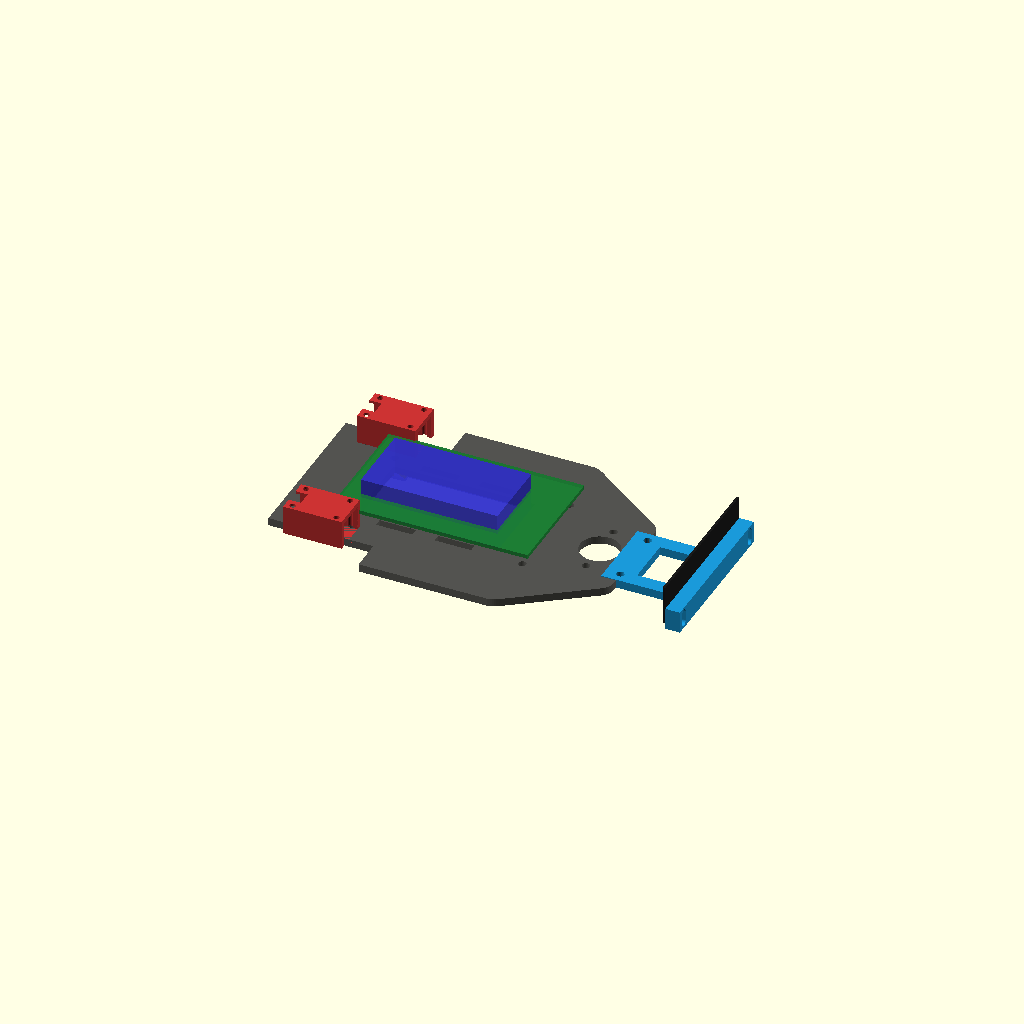
Cell 1: the model at its default parameters.
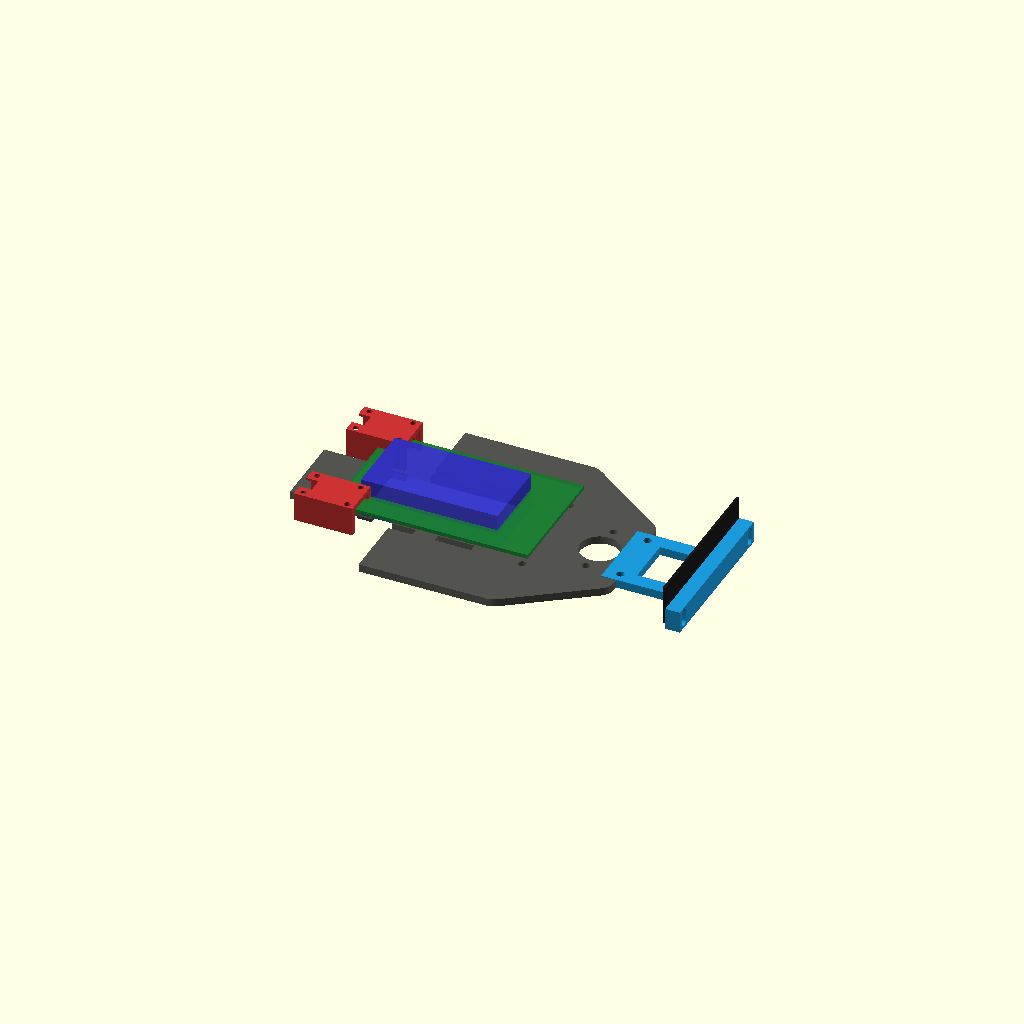
Cell 2 — WHEEL_WIDTH set to 38, the other parameters unchanged.
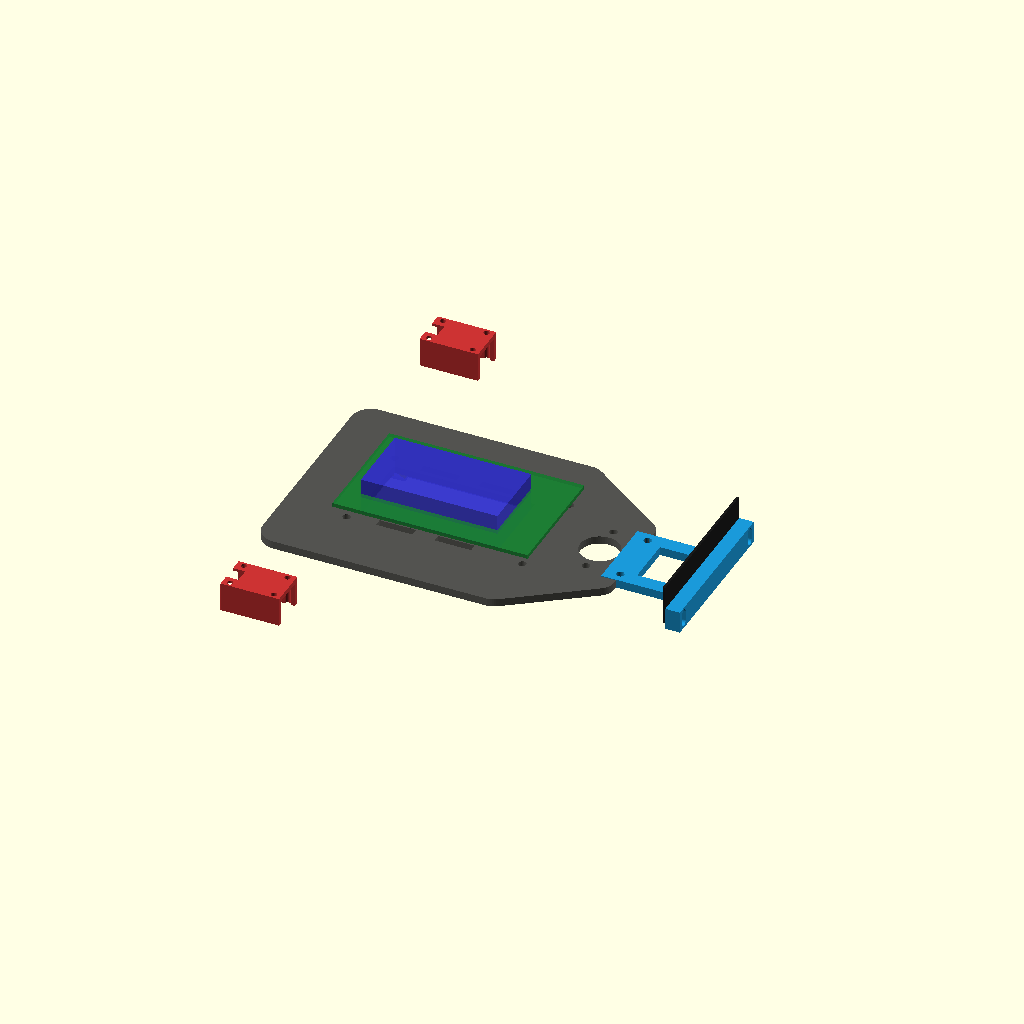
Cell 3: the same model with TRACK_WIDTH = 220.
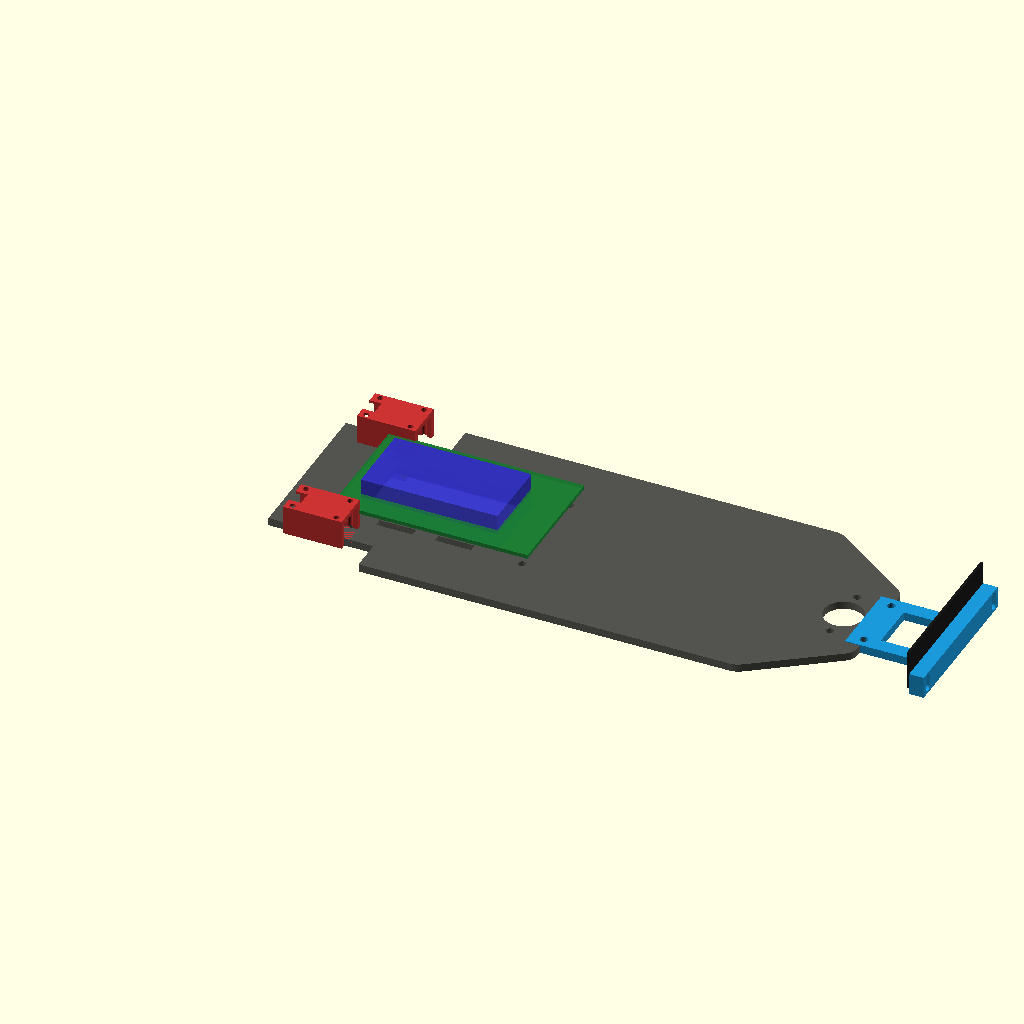
Cell 4: the same model with WHEELBASE = 200.
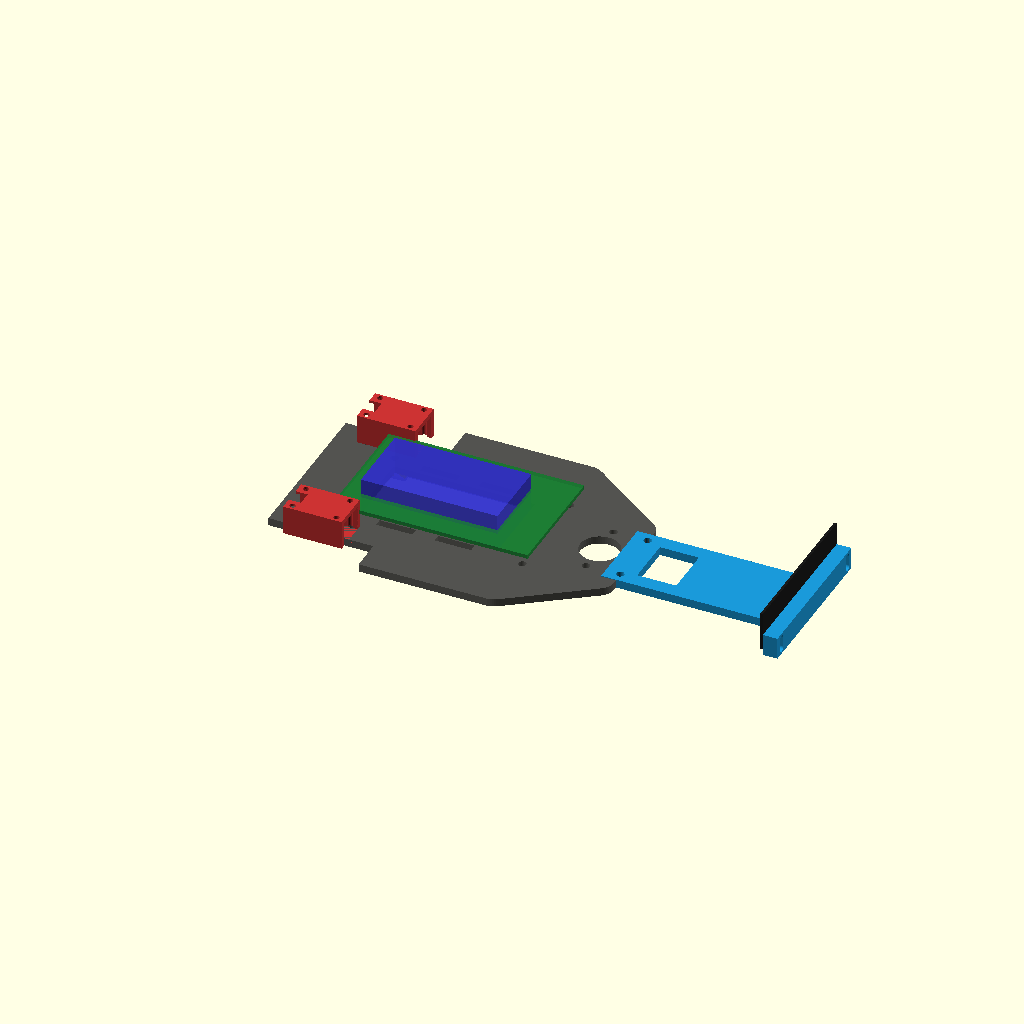
Cell 5: the same model with SENSOR_OVERHANG = 80.
All cells are drawn from one camera (rotation 55°, 0°, 25°, orthographic, colour scheme Cornfield), so only the parameter changes between them.
OpenSCAD source file mechanical/cad/chassis_assembly.scad:
// ==============================================================================
// High-Speed Competition Line Follower Robot: Parametric Unibody Chassis
// Architecture: Integrated Drop-In Battery Pocket + Top-Mounted Motherboard
// Caster: Commercial Off-The-Shelf (COTS) 2-Hole Ball Caster (e.g. Pololu / CY-15A)
// Sensor Blade: Modular Slotted Cantilever Arm (Height Adjustable 2.0mm - 4.0mm)
// ==============================================================================

$fn = 60; // Curve resolution

// --- Key Dimensions (all in millimeters) ---
WHEEL_DIAMETER          = 42.0;
WHEEL_WIDTH             = 19.0;
TRACK_WIDTH             = 110.0; // Distance between left and right wheel centerlines
WHEELBASE               = 100.0; // Rear axle to COTS front caster pivot
SENSOR_OVERHANG         = 40.0;  // Front caster pivot to optical sensor centerline

CHASSIS_LENGTH          = 138.0;
CHASSIS_WIDTH           = 94.0;
CHASSIS_THICKNESS       = 3.2;   // Structural plate thickness

// Motherboard PCB mounting holes (80mm x 50mm PCB, 72mm x 42mm M3 hole pattern)
PCB_HOLE_SPACING_X      = 72.0;
PCB_HOLE_SPACING_Y      = 42.0;

// N20 Motor Dimensions
N20_LENGTH              = 26.0;
N20_WIDTH               = 12.0;
N20_HEIGHT              = 10.0;
N20_FACE_HOLE_PITCH     = 9.0;   // 2x M1.6 screw holes on front gearbox face

// Battery Drop-In Pocket (3S 450-650mAh LiPo: ~56mm x 31mm x 16mm)
// Positioned directly between wheels over rear axle to minimize Yaw Inertia (Iz)
BATTERY_POCKET_LEN      = 58.0;
BATTERY_POCKET_WIDTH    = 32.0;

// COTS Commercial Ball Caster Mounting (2x M3 holes spaced 24mm apart)
COTS_CASTER_HOLE_PITCH  = 24.0;
COTS_CASTER_CLEARANCE   = 16.0;  // Center cutout for caster ball housing

// Front Sensor Blade (65mm x 16mm PCB, M2.5 mounting holes at 58mm pitch)
BLADE_LEN               = 65.0;
BLADE_WIDTH             = 16.0;
BLADE_HOLE_SPACING      = 58.0;

// ==============================================================================
// Module 1: Main Chassis Base Plate
// ==============================================================================
module chassis_base_plate() {
    difference() {
        // Outer unibody perimeter
        hull() {
            // Rear axle & motor region
            translate([-12, -CHASSIS_WIDTH/2 + 8, 0])
                cylinder(r=8, h=CHASSIS_THICKNESS);
            translate([-12, CHASSIS_WIDTH/2 - 8, 0])
                cylinder(r=8, h=CHASSIS_THICKNESS);
            // Mid body
            translate([WHEELBASE - 25, -CHASSIS_WIDTH/2 + 8, 0])
                cylinder(r=8, h=CHASSIS_THICKNESS);
            translate([WHEELBASE - 25, CHASSIS_WIDTH/2 - 8, 0])
                cylinder(r=8, h=CHASSIS_THICKNESS);
            // Front nose tapered toward caster
            translate([WHEELBASE + 8, -18, 0])
                cylinder(r=6, h=CHASSIS_THICKNESS);
            translate([WHEELBASE + 8,  18, 0])
                cylinder(r=6, h=CHASSIS_THICKNESS);
        }

        // Wheel cutouts for 42mm tires (left and right)
        translate([-WHEEL_DIAMETER/2 - 2, -TRACK_WIDTH/2 - 2, -1])
            cube([WHEEL_DIAMETER + 4, WHEEL_WIDTH + 4, CHASSIS_THICKNESS + 2]);
        translate([-WHEEL_DIAMETER/2 - 2, TRACK_WIDTH/2 - WHEEL_WIDTH - 2, -1])
            cube([WHEEL_DIAMETER + 4, WHEEL_WIDTH + 4, CHASSIS_THICKNESS + 2]);

        // ----------------------------------------------------------------------
        // TOP DROP-IN BATTERY POCKET (Through-Chassis Cavity)
        // Drops in from top, sits flush with bottom of base (13mm above track)
        // ----------------------------------------------------------------------
        translate([8, -BATTERY_POCKET_WIDTH/2, -1])
            cube([BATTERY_POCKET_LEN, BATTERY_POCKET_WIDTH, CHASSIS_THICKNESS + 2]);

        // Velcro strap slots (15mm x 3mm slots on left and right of battery pocket)
        translate([18, -BATTERY_POCKET_WIDTH/2 - 5, -1])
            cube([15, 3.2, CHASSIS_THICKNESS + 2]);
        translate([18,  BATTERY_POCKET_WIDTH/2 + 1.8, -1])
            cube([15, 3.2, CHASSIS_THICKNESS + 2]);
        translate([42, -BATTERY_POCKET_WIDTH/2 - 5, -1])
            cube([15, 3.2, CHASSIS_THICKNESS + 2]);
        translate([42,  BATTERY_POCKET_WIDTH/2 + 1.8, -1])
            cube([15, 3.2, CHASSIS_THICKNESS + 2]);

        // ----------------------------------------------------------------------
        // N20 MOTOR RECESSES & CLAMP SCREW HOLES (M2)
        // ----------------------------------------------------------------------
        for (side = [-1, 1]) {
            y_motor = side * (TRACK_WIDTH/2 - WHEEL_WIDTH/2 - N20_LENGTH/2);
            // 4x M2 clamping holes per motor
            translate([-8, y_motor - 7, -1]) cylinder(d=2.4, h=CHASSIS_THICKNESS+2);
            translate([-8, y_motor + 7, -1]) cylinder(d=2.4, h=CHASSIS_THICKNESS+2);
            translate([10, y_motor - 7, -1]) cylinder(d=2.4, h=CHASSIS_THICKNESS+2);
            translate([10, y_motor + 7, -1]) cylinder(d=2.4, h=CHASSIS_THICKNESS+2);
        }

        // ----------------------------------------------------------------------
        // MOTHERBOARD PCB STANDOFF HOLES (4x M3)
        // 80mm x 50mm PCB centered over the mid chassis
        // ----------------------------------------------------------------------
        pcb_center_x = 42.0;
        translate([pcb_center_x - PCB_HOLE_SPACING_X/2, -PCB_HOLE_SPACING_Y/2, -1]) cylinder(d=3.2, h=CHASSIS_THICKNESS+2);
        translate([pcb_center_x + PCB_HOLE_SPACING_X/2, -PCB_HOLE_SPACING_Y/2, -1]) cylinder(d=3.2, h=CHASSIS_THICKNESS+2);
        translate([pcb_center_x - PCB_HOLE_SPACING_X/2,  PCB_HOLE_SPACING_Y/2, -1]) cylinder(d=3.2, h=CHASSIS_THICKNESS+2);
        translate([pcb_center_x + PCB_HOLE_SPACING_X/2,  PCB_HOLE_SPACING_Y/2, -1]) cylinder(d=3.2, h=CHASSIS_THICKNESS+2);

        // ----------------------------------------------------------------------
        // COTS COMMERCIAL BALL CASTER MOUNTING (2x M3 Holes)
        // Standard online flange mount (e.g. Pololu 1/2" Ball Caster or CY-15A)
        // ----------------------------------------------------------------------
        translate([WHEELBASE, -COTS_CASTER_HOLE_PITCH/2, -1])
            cylinder(d=3.2, h=CHASSIS_THICKNESS+2);
        translate([WHEELBASE,  COTS_CASTER_HOLE_PITCH/2, -1])
            cylinder(d=3.2, h=CHASSIS_THICKNESS+2);
        // Center aperture for caster housing drop
        translate([WHEELBASE, 0, -1])
            cylinder(d=COTS_CASTER_CLEARANCE, h=CHASSIS_THICKNESS+2);

        // ----------------------------------------------------------------------
        // FRONT SENSOR BLADE EXTENSION MOUNT HOLES (2x M3)
        // ----------------------------------------------------------------------
        translate([WHEELBASE + 14, -12, -1]) cylinder(d=3.2, h=CHASSIS_THICKNESS+2);
        translate([WHEELBASE + 14,  12, -1]) cylinder(d=3.2, h=CHASSIS_THICKNESS+2);
    }

    // Battery Bottom Retaining Tabs (prevents battery from slipping through bottom)
    // 4 small 3mm lips on corners of pocket
    translate([8, -BATTERY_POCKET_WIDTH/2, 0])
        cube([6, 3, 1.2]);
    translate([8,  BATTERY_POCKET_WIDTH/2 - 3, 0])
        cube([6, 3, 1.2]);
    translate([8 + BATTERY_POCKET_LEN - 6, -BATTERY_POCKET_WIDTH/2, 0])
        cube([6, 3, 1.2]);
    translate([8 + BATTERY_POCKET_LEN - 6,  BATTERY_POCKET_WIDTH/2 - 3, 0])
        cube([6, 3, 1.2]);
}

// ==============================================================================
// Module 2: N20 Clamping Saddle Bracket with Encoder Protective Cowl
// ==============================================================================
module n20_motor_clamp() {
    difference() {
        // Outer saddle body
        translate([-11, -8, 0])
            cube([24, 16, 12]);

        // Motor body cavity
        translate([-9, -N20_WIDTH/2, -1])
            cube([N20_LENGTH, N20_WIDTH, N20_HEIGHT + 1]);

        // Rear Magnetic Encoder Protective Cowl cavity
        translate([-12, -N20_WIDTH/2 - 1, -1])
            cube([5, N20_WIDTH + 2, N20_HEIGHT + 2]);

        // Encoder wire exit slot
        translate([-12, -3, 5])
            cube([6, 6, 8]);

        // 4x M2 Clamping Through-Holes
        translate([-8, -6, -1]) cylinder(d=2.4, h=14);
        translate([-8,  6, -1]) cylinder(d=2.4, h=14);
        translate([10, -6, -1]) cylinder(d=2.4, h=14);
        translate([10,  6, -1]) cylinder(d=2.4, h=14);
    }
}

// ==============================================================================
// Module 3: Front Sensor Blade Mount (Height-Adjustable Cantilever)
// ==============================================================================
module sensor_blade_mount() {
    difference() {
        union() {
            // Longitudinal cantilever tongue
            translate([WHEELBASE + 8, -16, 0])
                cube([SENSOR_OVERHANG - 2, 32, 3.5]);

            // Transverse vertical mounting bar for Sensor Blade PCB
            translate([WHEELBASE + SENSOR_OVERHANG + 2, -BLADE_LEN/2, 0])
                cube([6, BLADE_LEN, 9]);
        }

        // Chassis attachment holes (matches WHEELBASE + 14 on base plate)
        translate([WHEELBASE + 14, -12, -1]) cylinder(d=3.2, h=12);
        translate([WHEELBASE + 14,  12, -1]) cylinder(d=3.2, h=12);

        // Dual vertical adjustment slots for Sensor Blade Board 2 (allows 2mm - 4mm clearance)
        for (y_slot = [-BLADE_HOLE_SPACING/2, BLADE_HOLE_SPACING/2]) {
            translate([WHEELBASE + SENSOR_OVERHANG + 5, y_slot, 4.5])
                rotate([0, 90, 0])
                hull() {
                    translate([-2.0, 0, -5]) cylinder(d=3.2, h=10);
                    translate([ 2.0, 0, -5]) cylinder(d=3.2, h=10);
                }
        }

        // Center cutout for 10-pin ribbon cable
        translate([WHEELBASE + 20, -10, -1])
            cube([16, 20, 10]);
    }
}

// ==============================================================================
// Complete Assembly View
// ==============================================================================
module robot_assembly() {
    // Chassis Base Plate
    color([0.25, 0.25, 0.25, 0.9])
        chassis_base_plate();

    // Motor Clamps
    color([0.8, 0.2, 0.2]) {
        translate([0, -(TRACK_WIDTH/2 - WHEEL_WIDTH/2 - N20_LENGTH/2), CHASSIS_THICKNESS])
            n20_motor_clamp();
        translate([0, (TRACK_WIDTH/2 - WHEEL_WIDTH/2 - N20_LENGTH/2), CHASSIS_THICKNESS])
            mirror([0, 1, 0])
            n20_motor_clamp();
    }

    // Front Sensor Blade Mount
    color([0.1, 0.6, 0.85])
        sensor_blade_mount();

    // 3S LiPo Battery (Dropped into pocket, low CG over axle)
    color([0.2, 0.2, 0.8, 0.8])
        translate([8 + 1, -BATTERY_POCKET_WIDTH/2 + 1, 1.2])
            cube([BATTERY_POCKET_LEN - 2, BATTERY_POCKET_WIDTH - 2, 16.0]);

    // Motherboard PCB (80mm x 50mm mounted on 6mm standoffs)
    color([0.1, 0.5, 0.2, 0.8])
        translate([42 - 40, -25, CHASSIS_THICKNESS + 6.0])
            cube([80, 50, 1.6]);

    // Front Sensor Blade Board 2 (65mm x 16mm PCB)
    color([0.1, 0.1, 0.1, 0.95])
        translate([WHEELBASE + SENSOR_OVERHANG + 2 - 1.0, -BLADE_LEN/2, 2.5])
            cube([1.0, BLADE_LEN, 16.0]);
}

robot_assembly();
Parameter table extracted from the source (name, type, default, range or options):
WHEEL_DIAMETER: number, default 42
WHEEL_WIDTH: number, default 19
TRACK_WIDTH: number, default 110
WHEELBASE: number, default 100
SENSOR_OVERHANG: number, default 40
CHASSIS_LENGTH: number, default 138
CHASSIS_WIDTH: number, default 94
CHASSIS_THICKNESS: number, default 3.2
PCB_HOLE_SPACING_X: number, default 72
PCB_HOLE_SPACING_Y: number, default 42
N20_LENGTH: number, default 26
N20_WIDTH: number, default 12
N20_HEIGHT: number, default 10
N20_FACE_HOLE_PITCH: number, default 9
BATTERY_POCKET_LEN: number, default 58
BATTERY_POCKET_WIDTH: number, default 32
COTS_CASTER_HOLE_PITCH: number, default 24
COTS_CASTER_CLEARANCE: number, default 16
BLADE_LEN: number, default 65
BLADE_WIDTH: number, default 16
BLADE_HOLE_SPACING: number, default 58
